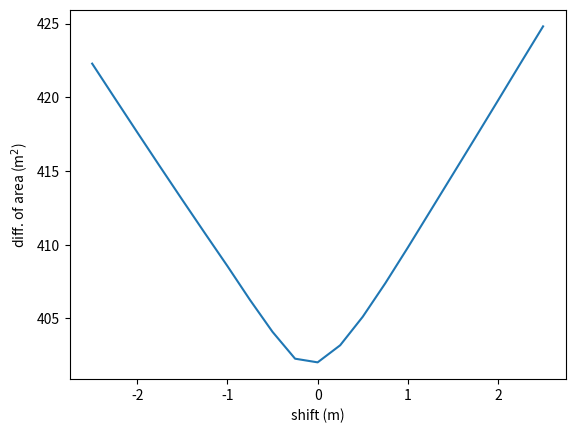

This chart was generated by the following Python code:

import matplotlib.pyplot as plt
import copy

class Section:

    def __init__(self, xys):
        self.n = len(xys)
        self.xs = [xy[0] for xy in xys]
        self.ys = [xy[1] for xy in xys]
        self.xmin = self.xs[ 0]
        self.xmax = self.xs[-1]
        self.i0 = 0

    def x2y(self, xx):
        if not (self.xmin <= xx and xx <= self.xmax):
            return 9999 # never select at min()
        x0 = self.xs[self.i0]
        for i in range(self.i0 + 1, self.n):
            x1 = self.xs[i]
            if x0 <= xx and xx <= x1:
                self.i0 = i - 1
                y0, y1 = self.ys[self.i0], self.ys[i]
                # not thinking about 0 divide
                return y0 + (xx - x0) * (y1 - y0) / (x1 - x0)
            x0 = x1

    @staticmethod
    def cross_at(x0, x1, f0, f1, g0, g1):
        dx, df, dg = x1 - x0, f1 - f0, g1 - g0
        xc = x0 - (f0 - g0) * dx / (df - dg)
        return xc, f0 + df * (xc - x0) / dx

    def area(self, other, dx):
        shift = copy.deepcopy(other)
        for i, x in enumerate(shift.xs):
            shift.xs[i] = x + dx
        shift.xmin, shift.xmax = shift.xs[0], shift.xs[-1]
        xset = sorted(set(self.xs + shift.xs))
        sw, a2, x0 = None, [0, 0], xset[0]
        f0, g0 = self.x2y(x0), shift.x2y(x0)
        d0 = f0 - g0
        for x1 in xset[1:]:
            f1, g1 = self.x2y(x1), shift.x2y(x1)
            d1 = f1 - g1
            has_cross = (d0 >= 0 and d1 < 0) or (d0 <= 0 and d1 > 0)
            if has_cross:
                xc, _ = self.cross_at(x0, x1, f0, f1, g0, g1)
                if sw is None: # cross 1st
                    sw = False # = 0
                else:
                    a2[sw] += sum + d0 * (xc - x0)
                    sw = not sw
                sum = d1 * (x1 - xc)
            elif sw is not None:
                sum += (d0 + d1) * (x1 - x0)
            x0, f0, g0, d0 = x1, f1, g1, d1

        del shift

        return abs(a2[0] - a2[1]) / 2

def diff(xys_1, xys_2):
    sec_1, sec_2 = Section(xys_1), Section(xys_2)
    dxs, das = [], []
    for i in range(21):
        dx = (i - 10) * 0.25
        da = sec_1.area(sec_2, dx)
        dxs, das = dxs + [dx], das + [da]
        sec_1.i0 = 0

    plt.plot(dxs, das)
    plt.xlabel("shift (m)")
    plt.ylabel("diff. of area (m${}^2$)")
    plt.show()

def read_file():
    sec1 = (
        (-49.73480359,6.303159753),
        (-21.27769236,6.287524206),
        (-19.03850758,4.665987476),
        (-18.80908201,3.832615221),
        (-18.65913688,3.758330455),
        (-18.3597274,3.835227569),
        (-18.20812473,3.752880828),
        (-17.49335054,3.846510652),
        (-14.52694877,3.867262542),
        (-14.18,3.903001532),
        (-14.17920138,3.934927692),
        (-14.07132261,3.98079629),
        (-8.459937767,6.448164443),
        (-7.381256975,6.50673196),
        (-1.462003138,6.571321462),
        (0.002913536,6.513506116),
        (0.715182214,6.232311915),
        (5.726577026,3.831320441),
        (8.737078308,3.824468434),
        (9.932541504,3.823866578),
        (12.50818477,2.656683865),
        (23.83029693,2.535928331),
        (23.98,2.543152036),
        (23.98055169,2.455626658),
        (24.24335281,2.447356959),
        (30.25486117,2.502600409),
        (30.76393702,2.504230928),
        (38.15006026,2.570688192),
        (38.29557036,2.581590323),
        (53.39396065,2.351901554),
        (69.21538914,2.316578719),
        (85.41775316,2.163349002),
        (101.6235874,2.02925643),
        (118.5366591,1.951935916),
        (134.3915757,1.761878088),
        (140.2809131,1.584492213),
        (140.4530555,1.546969227),
        (140.9894611,1.52422704),
        (146.8451232,1.534527231),
        (147.4233549,1.651180115),
        (147.5884422,1.781750229),
        (149.9706511,1.896304477),
        (150.0909704,1.861783292),
        (152.0181819,1.972018049),
        (154.093165,1.947321847),
        (157.641301,1.808600053),
        (158.6406243,1.899705036),
        (168.4903095,1.769948665),
        (179.1688193,1.705728255),
        (189.5972907,1.682086543),
        (198.8000195,1.677782219),
        (205.9427168,1.75144713),
        (211.8227677,2.070270283),
        (223.6374728,2.280706208),
        (226.2989052,1.228597121),
        (229.932248,1.1744723),
        (252.1175207,1.077550711),
        (270.8791307,1.331121728),
        (281.0044425,0.918184336),
        (294.2566708,0.127425935),
        (295.4188155,-0.022048075),
        (298.5229757,-0.807255863),
        (305.0272423,-1.985378072),
        (311.6141837,-2.054791094),
        (317.6132733,-2.253263959),
        (325.4012241,-2.572540804),
        (328.9197382,-2.768926166),
        (334.2155039,-1.927505808),
        (338.2038805,-1.234225653),
        (340.9590469,-1.173263034),
        (348.751,-0.340939136),
        (348.7564362,0.177085422),
        (350.0651337,0.938462003),
        (357.411,1.030504168),
        (357.4176668,1.292356764),
        (359.021,1.34252879),
        (359.0279978,1.489113302),
        (360.141,1.583420194),
        (360.1504996,1.698566272),
        (361.211,1.815651832),
        (361.2201655,1.998377677),
        (362.8258314,2.075010754),
        (367.131,2.005206357),
        (367.1318433,1.873988284),
        (369.3524756,1.869266844),
        (370.9057561,2.568623457),
        (371.7228144,2.67392686),
        (373.0440471,2.649019214),
        (374.701601,2.648604793),
        (377.0479018,3.83467456),
        (378.4686986,3.784810581),
        (383.9961132,6.364286994),
        (389.7545445,6.530062821),
        (392.4486551,6.533856572),
        (395.205817,6.451161419),
        (396.9151986,6.351142425),
        (400.1347629,6.036702995),
        (400.5333247,6.052073352),
        (402.8724059,5.994869359),
        (403.021,5.954470377),
        (403.0270675,5.915300224),
        (403.6810508,5.905462764),
        (403.881,5.937952102),
        (403.8851372,5.788177067),
        (404.5084336,5.695842212),
        (408.2915816,5.816374668),
        (408.475458,5.802661513),
        (413.7422616,5.723680705),
        (414.541,5.710202826),
        (414.5429484,5.686957385),
        (414.7941038,5.703578303),
        (416.0718592,5.695176038),
        (416.1746303,5.687264954),
        (417.1403142,5.611284302),
        (420.285866,4.882560336),
        (423.3956762,4.672212145),
        (423.8810048,4.742225908),
        (423.8937653,4.703196065),
        (429.2801096,4.524774083),
        (434.1039632,4.370968421)
    )

    sec2 = (
        (-21.5046699,6.423692902),
        (-19.24801544,4.757458195),
        (-19.05,3.880898752),
        (-19.04773554,3.37189498),
        (-18.75,3.320134248),
        (-18.71394879,3.857680316),
        (-13.920475,3.929485301),
        (-9.171367673,6.394243222),
        (0,6.667385987),
        (0.002241986,6.337232402),
        (0.253862149,6.388171561),
        (0.727812987,6.295438864),
        (5.74798674,3.887347715),
        (9.06198024,3.829733303),
        (10.04783993,3.851851275),
        (13.01720648,2.541862116),
        (21.3161738,2.369552904),
        (22.0219591,2.38994855),
        (25.82659105,2.983745699),
        (36.70252455,2.980343877),
        (48.72188358,2.613348062),
        (49.83649296,3.03930571),
        (52.44623022,2.1191227),
        (60.36924465,2.093352107),
        (71.40203006,2.056007571),
        (83.38766502,2.138797225),
        (92.90371481,2.258763462),
        (104.8216504,1.888706745),
        (113.4124815,1.866267858),
        (128.9355221,1.711022235),
        (138.335693,1.779556709),
        (146.1966372,1.739072627),
        (160.7290506,1.718099712),
        (165.8313836,1.750046477),
        (169.1176713,2.075136776),
        (175.3256656,1.066900011),
        (180.3259435,0.365732039),
        (185.6062263,-0.245200376),
        (189.6133921,-1.007581656),
        (194.389956,-0.853225774),
        (199.4145643,-0.346844458),
        (205.1173288,-0.167229631),
        (211.5951849,0.040190654),
        (216.6906032,0.090883665),
        (219.6133302,-0.202601149),
        (223.8176117,-0.399539747),
        (228.3825324,-0.810577955),
        (232.0953,-0.90675686),
        (236.1084029,-1.124018207),
        (242.0963392,-1.390408841),
        (247.2017669,-1.627352726),
        (250.6172656,-1.697909732),
        (255.0883125,-1.441823866),
        (259.4108207,-1.536502552),
        (264.2869519,-1.785999778),
        (269.0802893,-1.9299081),
        (275.9177661,-1.910241619),
        (280.8888207,-1.875510261),
        (285.9063154,-1.853273918),
        (290.9123274,-1.833133724),
        (295.8989902,-1.797624371),
        (300.8732219,-1.797534311),
        (305.9895326,-1.86684386),
        (310.881101,-1.974829395),
        (315.9119295,-1.871547517),
        (320.9138323,-1.829681327),
        (325.8743624,-1.802125644),
        (330.8821197,-1.572709683),
        (335.9137612,-1.658746966),
        (340.8957026,-1.647691483),
        (345.8746475,-1.39600449),
        (350.9152572,-1.527334907),
        (355.9190297,-1.45280515),
        (360.8933169,-1.355467094),
        (363.3729096,-0.311669598),
        (363.8907542,0.514178314),
        (366.3237035,0.497536495),
        (371.8237124,2.725100141),
        (372.72,2.848517652),
        (372.7214405,2.862977237),
        (372.94,3.322072844),
        (372.9536026,2.881555486),
        (374.7275866,3.085656527),
        (378.1197851,3.953021941),
        (382.5738038,4.021708264),
        (389.1567443,6.476949276),
        (390.84,6.470216998),
        (390.8912239,6.607910827),
        (396.0661241,6.453772999),
        (400.8706657,6.35908575),
        (400.97,6.387761439),
        (400.9744681,6.230081639),
        (403.34,6.214312459),
        (403.3412344,6.418373004),
        (404.34,6.36242992),
        (404.3426797,6.112689628),
        (405.04,6.149326192),
        (405.0716395,6.090178901),
        (412.99,6.109744693),
        (412.99543,6.217916462),
        (413.56,6.151326443),
        (413.5669607,6.371457499),
        (414.44,6.389489868),
        (414.4517172,6.286244337),
        (415.5950029,6.364078846)
    )
    return sec1, sec2

if __name__ == "__main__":

    xys_1, xys_2 = read_file() # instead of actual file reading
    diff(xys_1, xys_2)